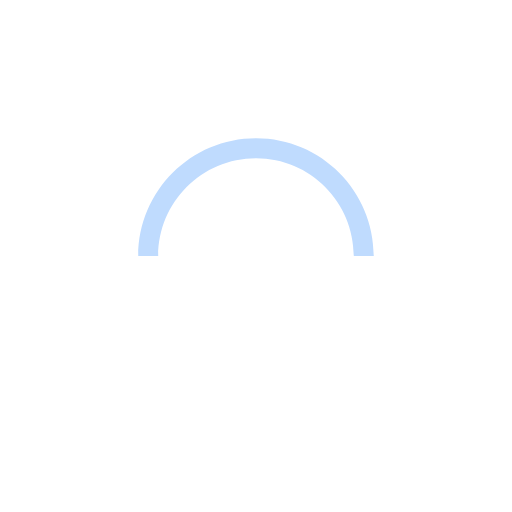
t = 0.00 s
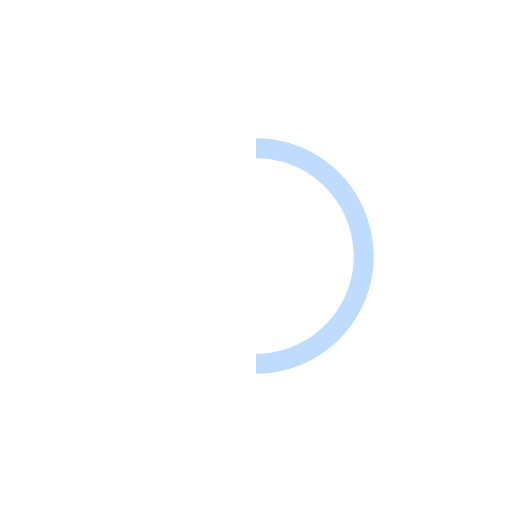
t = 0.25 s
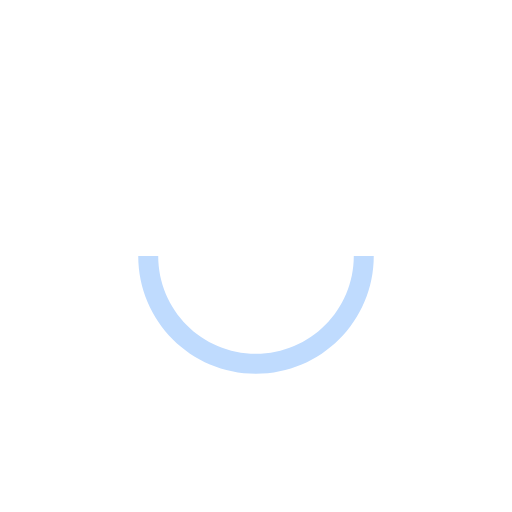
t = 0.50 s
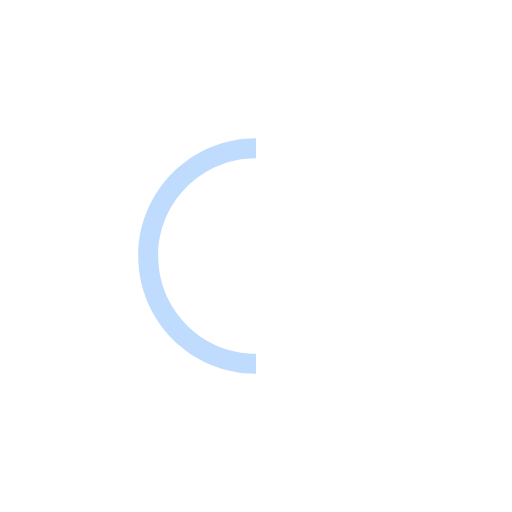
t = 0.75 s

The animated SVG that drew these frames (rendered in a browser with its animation timeline set to each time). Animation: 1 SMIL element (animateTransform=1); one cycle of 1.00 s, repeats indefinitely.

<svg version="1.1" xmlns="http://www.w3.org/2000/svg" xmlns:xlink="http://www.w3.org/1999/xlink" x="0px" y="0px"
  viewBox="0 0 100 100" enable-background="new 0 0 0 0" xml:space="preserve">
    <path fill="#BFDBFE" d="M73,50c0-12.7-10.3-23-23-23S27,37.3,27,50 M30.9,50c0-10.5,8.5-19.1,19.1-19.1S69.1,39.5,69.1,50">
      <animateTransform 
         attributeName="transform" 
         attributeType="XML" 
         type="rotate"
         dur="1s" 
         from="0 50 50"
         to="360 50 50" 
         repeatCount="indefinite" />
  </path>
</svg>
